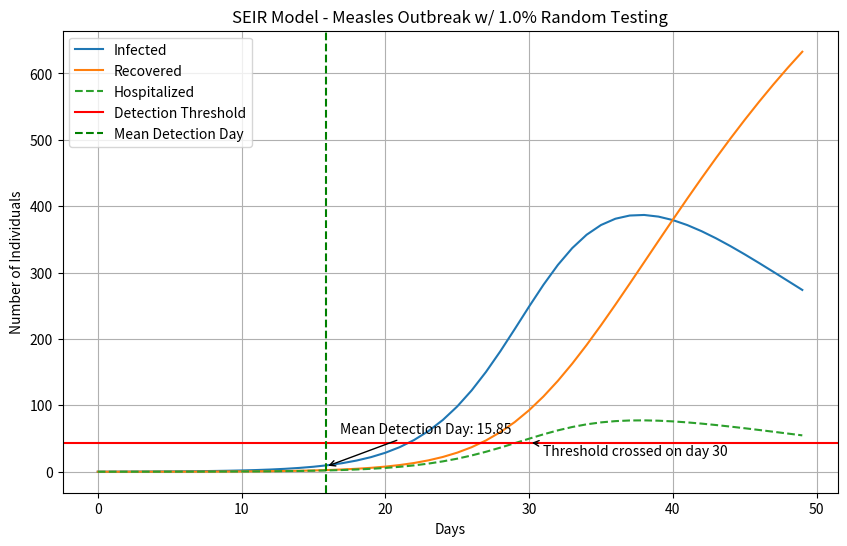

Source code (Python):
import numpy as np
import matplotlib.pyplot as plt

def seir_model(N, beta, sigma, gamma, E0, I0, R0, num_days, testing_rate):
    S = N - E0 - I0 - R0
    E = E0
    I = I0
    R = R0
    
    S_vals = [S]
    E_vals = [E]
    I_vals = [I]
    R_vals = [R]
    H_vals = [I * 0.2]  # Assuming 20% hospitalization rate
    
    detection_day = None
    for day in range(num_days - 1):
        new_infections = beta * I * S / N
        new_exposed = new_infections
        new_infectious = sigma * E
        new_recoveries = gamma * I
        
        S -= new_exposed
        E += new_exposed - new_infectious
        I += new_infectious - new_recoveries
        R += new_recoveries
        
        S_vals.append(S)
        E_vals.append(E)
        I_vals.append(I)
        R_vals.append(R)
        H_vals.append(I * 0.2)
        
        # Perform random testing
        num_tests = int(testing_rate * N)
        if num_tests > 0:
            tested_individuals = np.random.choice(N, num_tests, replace=False)
            if any(tested_individuals < I) and detection_day is None:
                detection_day = day
    
    return S_vals, E_vals, I_vals, R_vals, H_vals, detection_day

# Model parameters
N = 1000  # Total population
R0 = 20  # Reproduction number (average of 15-20)
incubation_period = 10  # Incubation period (days)
infectious_period = 12  # Infectious period (days)
sigma = 1/incubation_period  # Incubation rate (1/incubation period)
gamma = 1/infectious_period  # Recovery rate (1/infectious period)
beta = R0 * gamma  # Transmission rate
E0 = 1  # Initial exposed individuals
I0 = 0  # Initial infected individuals
R0 = 0  # Initial recovered individuals
num_days = 50  # Number of days to simulate
testing_rate = 0.01  # Proportion of population randomly tested each day

num_simulations = 1000  # Number of simulations to run
detection_days = []  # List to store detection days from each simulation

# Run multiple simulations
for _ in range(num_simulations):
    S_vals, E_vals, I_vals, R_vals, H_vals, detection_day = seir_model(N, beta, sigma, gamma, E0, I0, R0, num_days, testing_rate)
    if detection_day is not None:
        detection_days.append(detection_day)

# Calculate the mean detection day
mean_detection_day = np.mean(detection_days)

# Find the threshold day when hospitalizations crossed 44
threshold = 44
threshold_day = None
for i in range(num_days):
    if H_vals[i] > threshold:
        threshold_day = i
        break

# Plot the results
days = range(num_days)
plt.figure(figsize=(10, 6))
plt.plot(days, I_vals, label='Infected')
plt.plot(days, R_vals, label='Recovered')
plt.plot(days, H_vals, label='Hospitalized', linestyle='--')

# Add the threshold line to the plot
if threshold_day is not None:
    plt.axhline(y=threshold, color='r', linestyle='-', label='Detection Threshold')

# Add the mean detection day line to the plot
plt.axvline(x=mean_detection_day, color='g', linestyle='--', label='Mean Detection Day')

plt.xlabel('Days')
plt.ylabel('Number of Individuals')
plt.title(f'SEIR Model - Measles Outbreak w/ {testing_rate*100}% Random Testing')
plt.legend()
plt.grid(True)

# Add the threshold day label to the plot
if threshold_day is not None:
    plt.annotate(f'Threshold crossed on day {threshold_day}', xy=(threshold_day, threshold),
                 xytext=(threshold_day+1, threshold-20), arrowprops=dict(facecolor='black', arrowstyle='->'))

# Add the mean detection day label to the plot
plt.annotate(f'Mean Detection Day: {mean_detection_day:.2f}', xy=(mean_detection_day, I_vals[int(mean_detection_day)]),
             xytext=(mean_detection_day+1, I_vals[int(mean_detection_day)]+50),
             arrowprops=dict(facecolor='black', arrowstyle='->'))

plt.show()